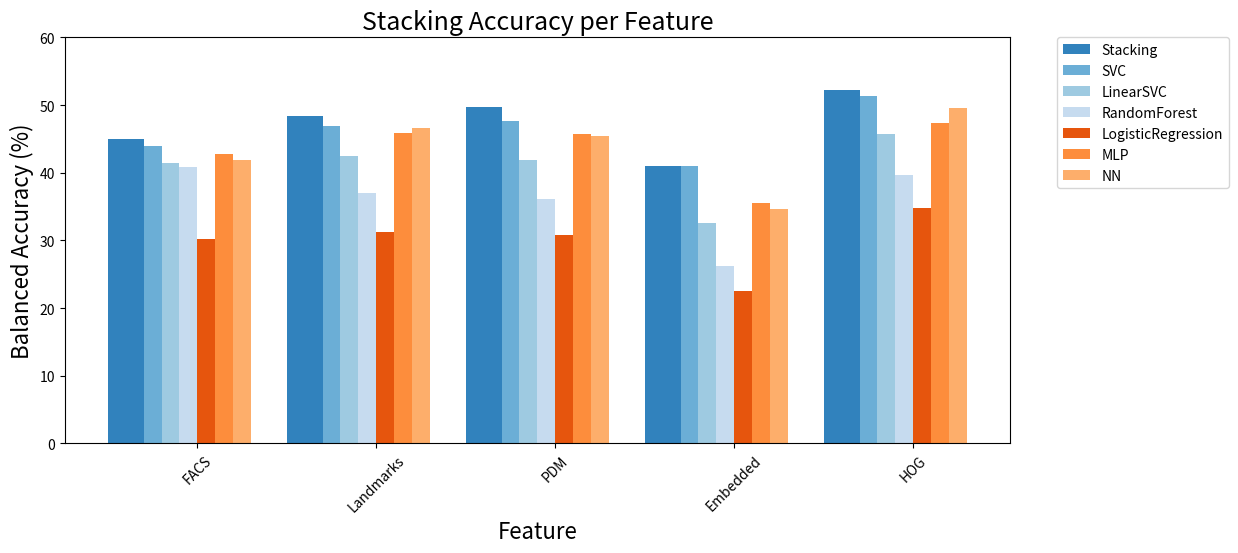
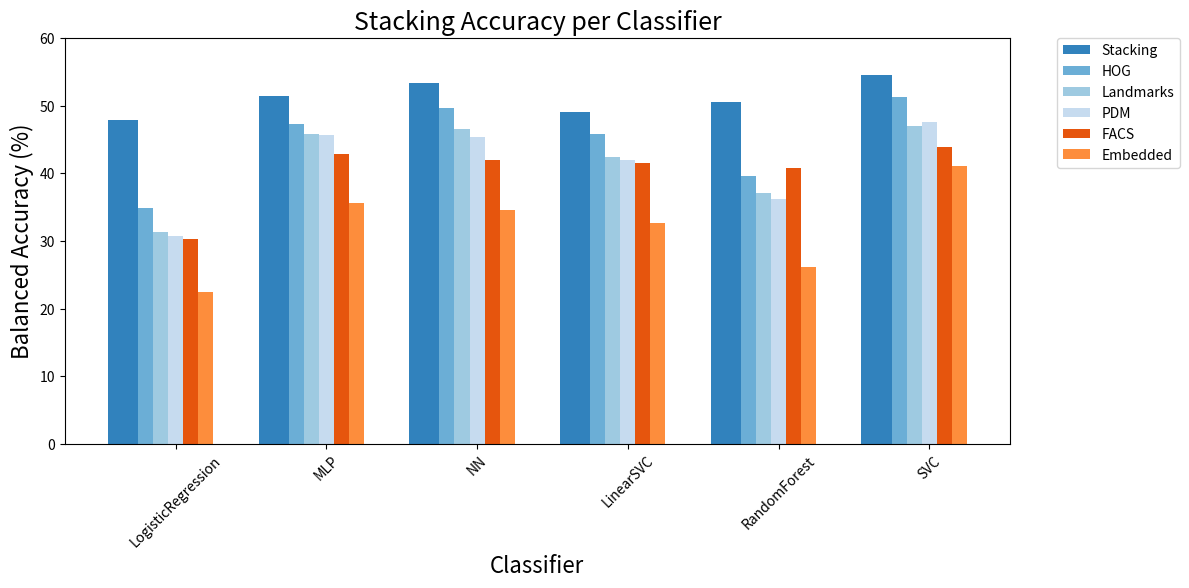

The matplotlib source for these figures, in order:

# For the experiment, where I try to find what is more important for score fusion with probability stacking,
# the classifier (train different classifiers with the same feature) or the feature (train the same classifier with different features)
# This code is to visualize it


import matplotlib.pyplot as plt
import numpy as np

# Without normal SVC because it can't be used for probability stacking
feature_data = {
    'FACS': {
        #'ProbaSVC': 0.30082937922322794,
        'SVC': 0.4394365847036077,
        'LinearSVC': 0.4150818239034705,
        'RandomForest': 0.40844026644235015,
        'LogisticRegression':0.30226751883669045,
        'MLP':  0.4280072305310446,
        'NN': 0.4190464153841033,
        'Stacking': 0.45040617848136666
    },
    'Landmarks': {
        #'ProbaSVC': 0.2913596826796941,
        'SVC': 0.46925351977430735,
        'LinearSVC':  0.424583889396807,
        'RandomForest':  0.37033860934241297,
        'LogisticRegression': 0.31301364049721,
        'MLP': 0.45813919072802145,
        'NN':  0.46607523272653656,
        'Stacking': 0.4837351634008407
    },
    'PDM': {
        #'ProbaSVC': 0.3124604609149185,
        'SVC': 0.4764234030931595,
        'LinearSVC': 0.4189193363161993,
        'RandomForest': 0.36123012095717233,
        'LogisticRegression': 0.3075308513345376,
        'MLP':  0.4568980638844722,
        'NN': 0.4541749754958806,
        'Stacking':  0.4970049178109605
    },
    'Embedded': {
        #'ProbaSVC': 0.40424141346273734,
        'SVC':  0.4105213989055462,
        'LinearSVC': 0.32592574767527055,
        'RandomForest': 0.2621200755547471,
        'LogisticRegression': 0.224910967905037,
        'MLP': 0.3559787116934988,
        'NN':  0.34620306254498556,
        'Stacking': 0.40930195203108055
    },
    'HOG': {
        #'ProbaSVC': None,
        'SVC': 0.512958022772099,
        'LinearSVC': 0.4574975217516636,
        'RandomForest': 0.3960854499665586,
        'LogisticRegression': 0.34803428823339766,
        'MLP':  0.47336814939202226,
        'NN': 0.49594010333142524,
        'Stacking': 0.5218187024820742
    },
}

classifier_data = {
    'LogisticRegression': {
        'HOG': 0.34803428823339766,
        'Landmarks': 0.31301364049721,
        'PDM': 0.3075308513345376,
        'FACS': 0.30226751883669045,
        'Embedded':  0.224910967905037,
        'Stacking': 0.4792491762107507,
    },
    'MLP': {
        'HOG': 0.47336814939202226,
        'Landmarks': 0.45813919072802145,
        'PDM': 0.4568980638844722,
        'FACS':  0.4280072305310446,
        'Embedded': 0.3559787116934988,
        'Stacking':0.5140910380375265,
    },
    'NN': {
        'HOG':  0.49594010333142524,
        'Landmarks':  0.46607523272653656,
        'PDM': 0.4541749754958806,
        'FACS':  0.4190464153841033,
        'Embedded': 0.34620306254498556,
        'Stacking':  0.5333450963924531,
    },
    'LinearSVC': {
        'HOG': 0.4574975217516636,
        'Landmarks': 0.424583889396807,
        'PDM': 0.4189193363161993,
        'FACS': 0.4150818239034705,
        'Embedded': 0.32592574767527055,
        'Stacking': 0.4911323063566714,
    },
    'RandomForest': {
        'HOG': 0.3960854499665586,
        'Landmarks':0.37033860934241297,
        'PDM':  0.36123012095717233,
        'FACS': 0.40844026644235015,
        'Embedded':  0.2621200755547471,
        'Stacking':  0.5056573506483925,
    },
    'SVC': {
        'HOG': 0.512958022772099,
        'Landmarks':  0.46925351977430735,
        'PDM': 0.4764234030931595,
        'FACS': 0.4394365847036077,
        'Embedded': 0.4105213989055462,
        'Stacking': 0.5449414775358494,

    },
}


def plot_grouped_bar_chart(data, title, x_label):
    # Prepare data
    labels = list(data.keys())
    sub_labels = [key for key in data[labels[0]].keys() if key != 'Stacking']
    stacking_values = [data[label]['Stacking'] * 100 for label in labels]
    other_values = np.array([[data[label][sub_label] * 100 for sub_label in sub_labels] for label in labels])

    x = np.arange(len(labels))  # label locations
    stacking_width = 0.2  # width of the Stacking bars
    other_width = 0.1  # width of the other bars
    gap = 0.05  # gap between the Stacking bar and the other bars

    fig, ax = plt.subplots(figsize=(14, 7))

    # Color palette
    colors = plt.get_cmap('tab20c')

    # Plot Stacking bars
    ax.bar(x, stacking_values, stacking_width, label='Stacking', color=colors(0))

    # Plot other bars
    for i in range(len(sub_labels)):
        ax.bar(x + stacking_width / 2 + gap + other_width * i, other_values[:, i], other_width, label=sub_labels[i],
               color=colors(i + 1))

    # Add some text for labels, title and custom x-axis tick labels, etc.
    ax.set_xlabel(x_label, fontsize=16)
    ax.set_ylabel('Balanced Accuracy (%)', fontsize=16)
    ax.set_title(title, fontsize=18)
    ax.set_xticks(x + stacking_width / 2 + gap + other_width * ((len(sub_labels) - 1) / 2))
    ax.set_xticklabels(labels)
    ax.legend()

    # Rotate x labels
    plt.xticks(rotation=45)

    # legend outside
    ax.legend(bbox_to_anchor=(1.05, 1), loc='upper left', borderaxespad=0.)


    # Adjust space below plots and overall layout
    plt.subplots_adjust(bottom=0.3, right=0.8)
    plt.ylim(0, 60)

    # Save the plot
    plt.savefig(f'{title}_stacking_comparison.png')

    plt.show()


# Plot for feature data
plot_grouped_bar_chart(feature_data, 'Stacking Accuracy per Feature', 'Feature')

# Plot for classifier data
plot_grouped_bar_chart(classifier_data, 'Stacking Accuracy per Classifier', 'Classifier')